Labelled photos from "dataset-images", an image-classification folder in rnogara/capybaras-vs-guinea_pigs. The possible labels are: capybara, guinea pig.

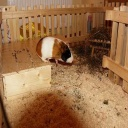
Label: guinea pig

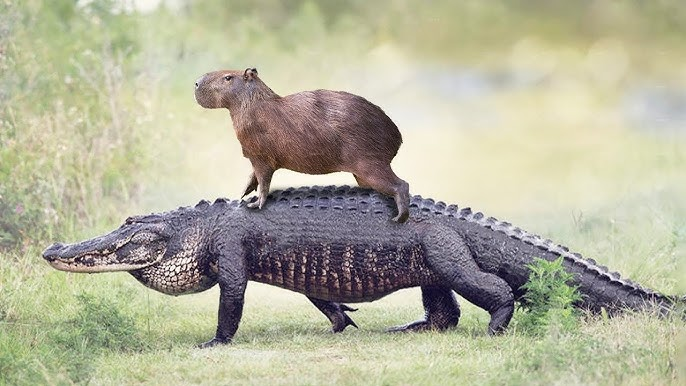
Label: capybara

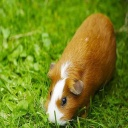
Label: guinea pig

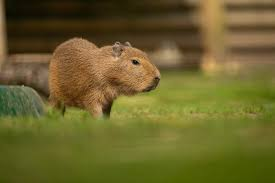
Label: capybara

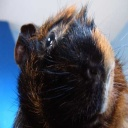
Label: guinea pig

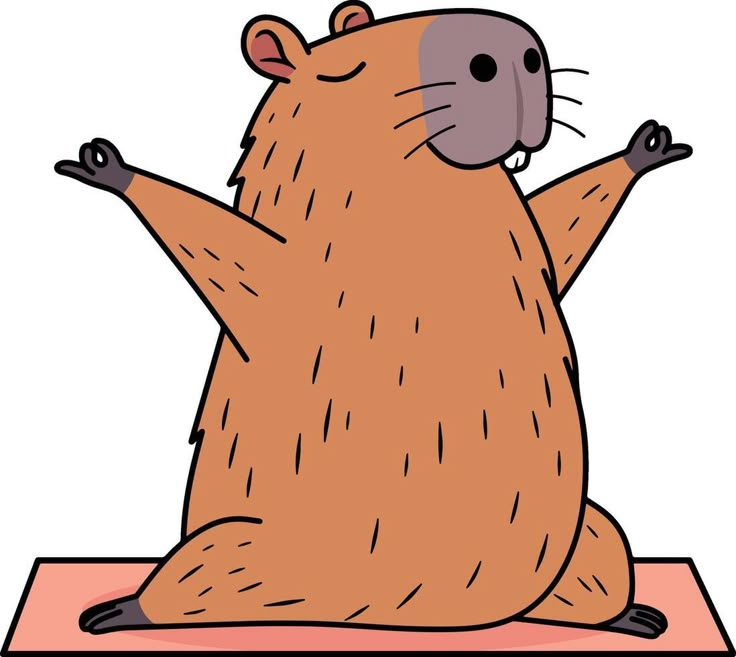
Label: capybara
